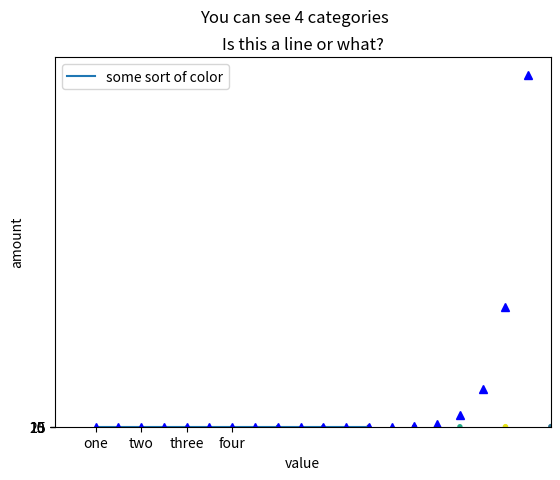
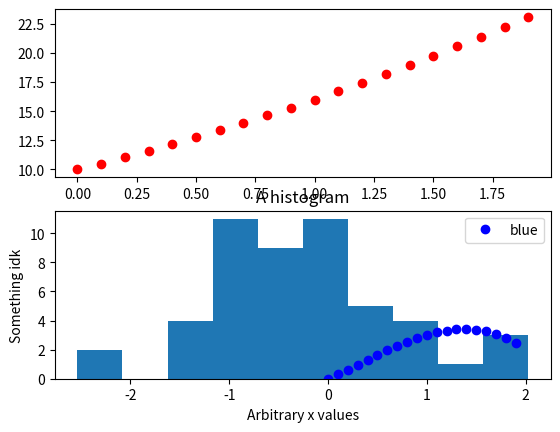

Reproduce these figures in Python, in order. (Note: this script raises an exception after producing the figures.)
# [redacted]
# [redacted]
# [redacted]
# An aggie does not lie, cheat, nor steal, nor tolerate those who do


import numpy
import matplotlib
import matplotlib.pyplot as plt
import math


# Main function
def main():
    # Plot 1
    plt.plot([2, 5, 1, 7, 324, 46, 12])
    # labels
    plt.ylabel('Completely Random Numbers')
    plt.xlabel('Completely Random x values')
    plt.legend(['line'])
    plt.title('Plot 1')
    # show plot
    plt.show()
    # Plot 2
    # arange the values
    x = numpy.arange(0., 10., 0.5)
    plt.plot(x, x**20+8, 'b^')
    # adds labels
    plt.legend(['blue triangles'])
    plt.title('Plot 2')
    plt.xlabel('Some x values')
    plt.ylabel('Some y labels')
    # shows the plot
    plt.show()
    # Plot 3
    # creates some data
    data = {'a': numpy.arange(50),
            'c': numpy.random.randint(0, 50, 50),
            'd': numpy.arange(50)}
    data['b'] = data['a'] * 100 + 4828 + numpy.random.randn(50)
    # creates the plot
    plt.scatter('a', 'b', c='c', s='d', data=data)
    # adds labels
    plt.title('Is this a line or what?')
    plt.xlabel('I think this is x idk')
    plt.ylabel('hmmmmmmmmmm')
    plt.legend(['some sort of color'])
    # show plot
    plt.show()
    # Plot 4
    # data sets
    categories = ['one', 'two', 'three', 'four']
    values = ['5', '10', '15', '20']
    # labels
    plt.ylabel('amount')
    plt.xlabel('value')
    plt.suptitle('You can see 4 categories')
    # creates the plot
    plt.bar(categories, values)
    # show plot
    plt.show()
    # Plot 5
    # creates data
    one = numpy.arange(0.0, 2.0, 0.1)
    # determines the plot
    plt.figure()
    # subplot 1
    plt.subplot(211)
    plt.plot(one, one**2+one*5+10, 'ro')
    # subplot 2
    plt.subplot(212)
    plt.plot(one, one**2-one**3+one*3, 'bo')
    # show the plot
    plt.show()
    # Plot 6
    # data
    random = numpy.random.randn(50)
    plt.hist(random, 10)
    # labels
    plt.title('A histogram')
    plt.ylabel('Something idk')
    plt.xlabel('Arbitrary x values')
    plt.legend(['blue'])
    # show the plot
    plt.show()
    # Plot 7
    # data
    z = numpy.linspace(4, 16, 32)
    x = z**2
    y = z * 20
    # labels
    plt.figure().gca(projection='3d').plot(x, y, z)
    plt.title('a line in 3d')
    plt.legend(['blue line'])
    # show plot
    plt.show()
    # Plot 8
    # data
    u = numpy.linspace(-2, 2, 200)
    v = numpy.linspace(0, 2 * numpy.pi, 60)
    [u, v] = numpy.meshgrid(u, v)
    a = 1
    b = 1
    c = 1
    x = a * numpy.cosh(u) * numpy.cos(v)
    y = b * numpy.cosh(u) * numpy.sin(v)
    z = c * numpy.sinh(u)
    # plot
    plt.figure().gca(projection='3d').plot_surface(x, y, z)
    # showing plot
    plt.show()

# If file is run call main
if __name__ == "__main__":
    main()
